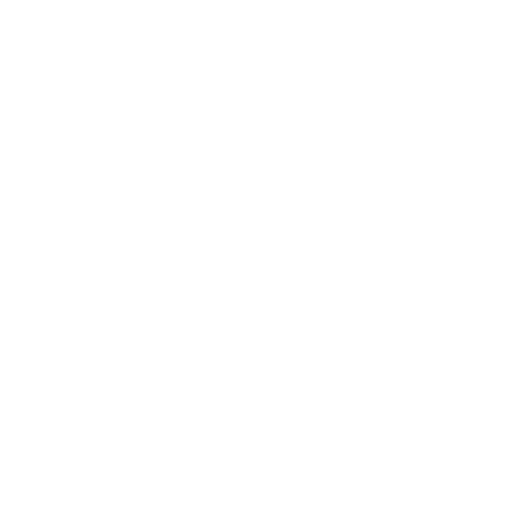
t = 0.00 s
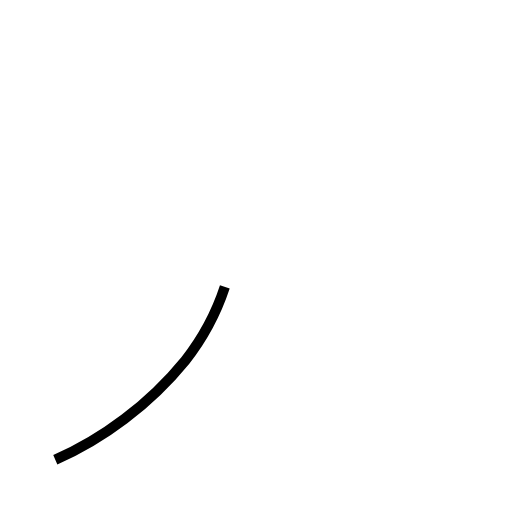
t = 0.73 s
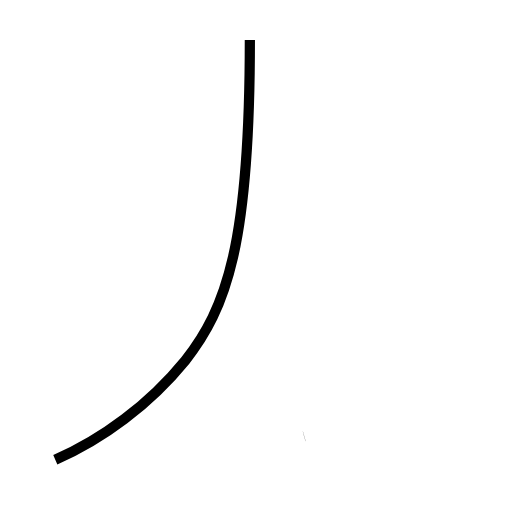
t = 1.46 s
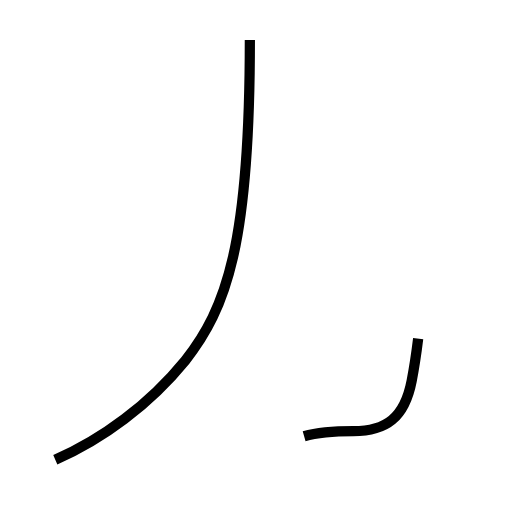
t = 1.98 s
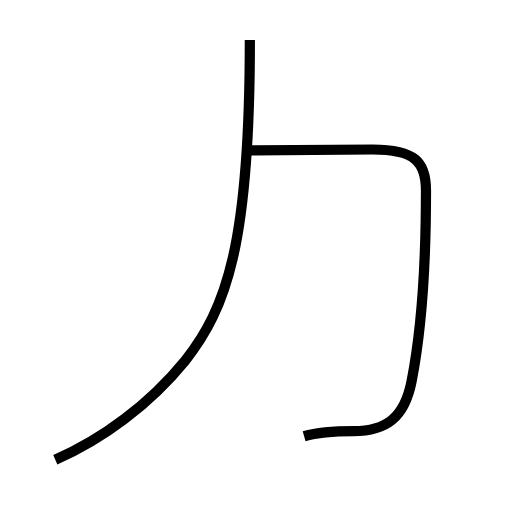
t = 3.02 s
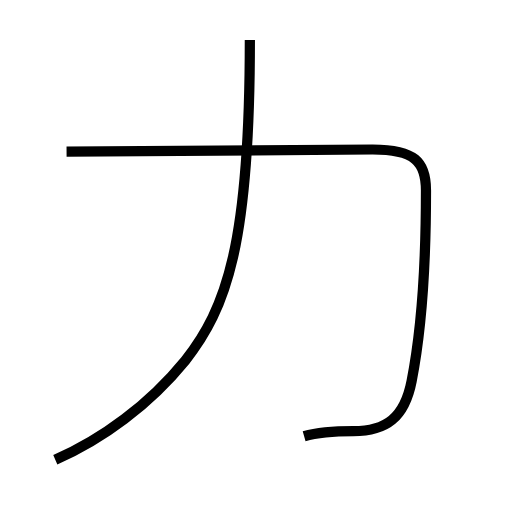
t = 3.54 s

The animated SVG that drew these frames (rendered in a browser with its animation timeline set to each time). Animation: 2 SMIL elements (animate=2); one cycle of 3.54 s.

<?xml version='1.0' encoding='utf-8'?>
<svg viewBox="0.0 -6.0 50.0 50.0" version="1.1" xmlns="http://www.w3.org/2000/svg"><rect x="-1000" y="-1000" width="2000" height="2000" stroke="white" fill="white" /><g style="fill:none;stroke:#000000;stroke-width:1"><path d="M 5.4 0.9 C 10.0 -1.1 14.6 -4.5 18.1 -8.8 C 22.1 -13.9 24.4 -20.1 24.4 -40.1 " transform="translate(0.0 38.0)" stroke-dasharray="48.65532279591626" stroke-dashoffset="48.65532279591626"><animate attributeName="stroke-dashoffset" from="48.65532279591626" to="0" dur="1.4596596838774878s" begin="0s" fill="freeze" /></path><path d="M 29.7 -1.4 C 31.1 -1.8 32.8 -1.9 34.5 -1.9 C 37.7 -1.9 39.5 -3.2 40.2 -6.8 C 41.1 -11.4 41.6 -18.1 41.6 -25.4 C 41.6 -28.2 40.5 -29.4 36.4 -29.4 L 6.5 -29.2" transform="translate(0.0 38.0)" stroke-dasharray="69.45231140311563" stroke-dashoffset="69.45231140311563"><animate attributeName="stroke-dashoffset" from="69.45231140311563" to="0" dur="2.083569342093469s" begin="1.4596596838774878s" fill="freeze" /></path></g></svg>
